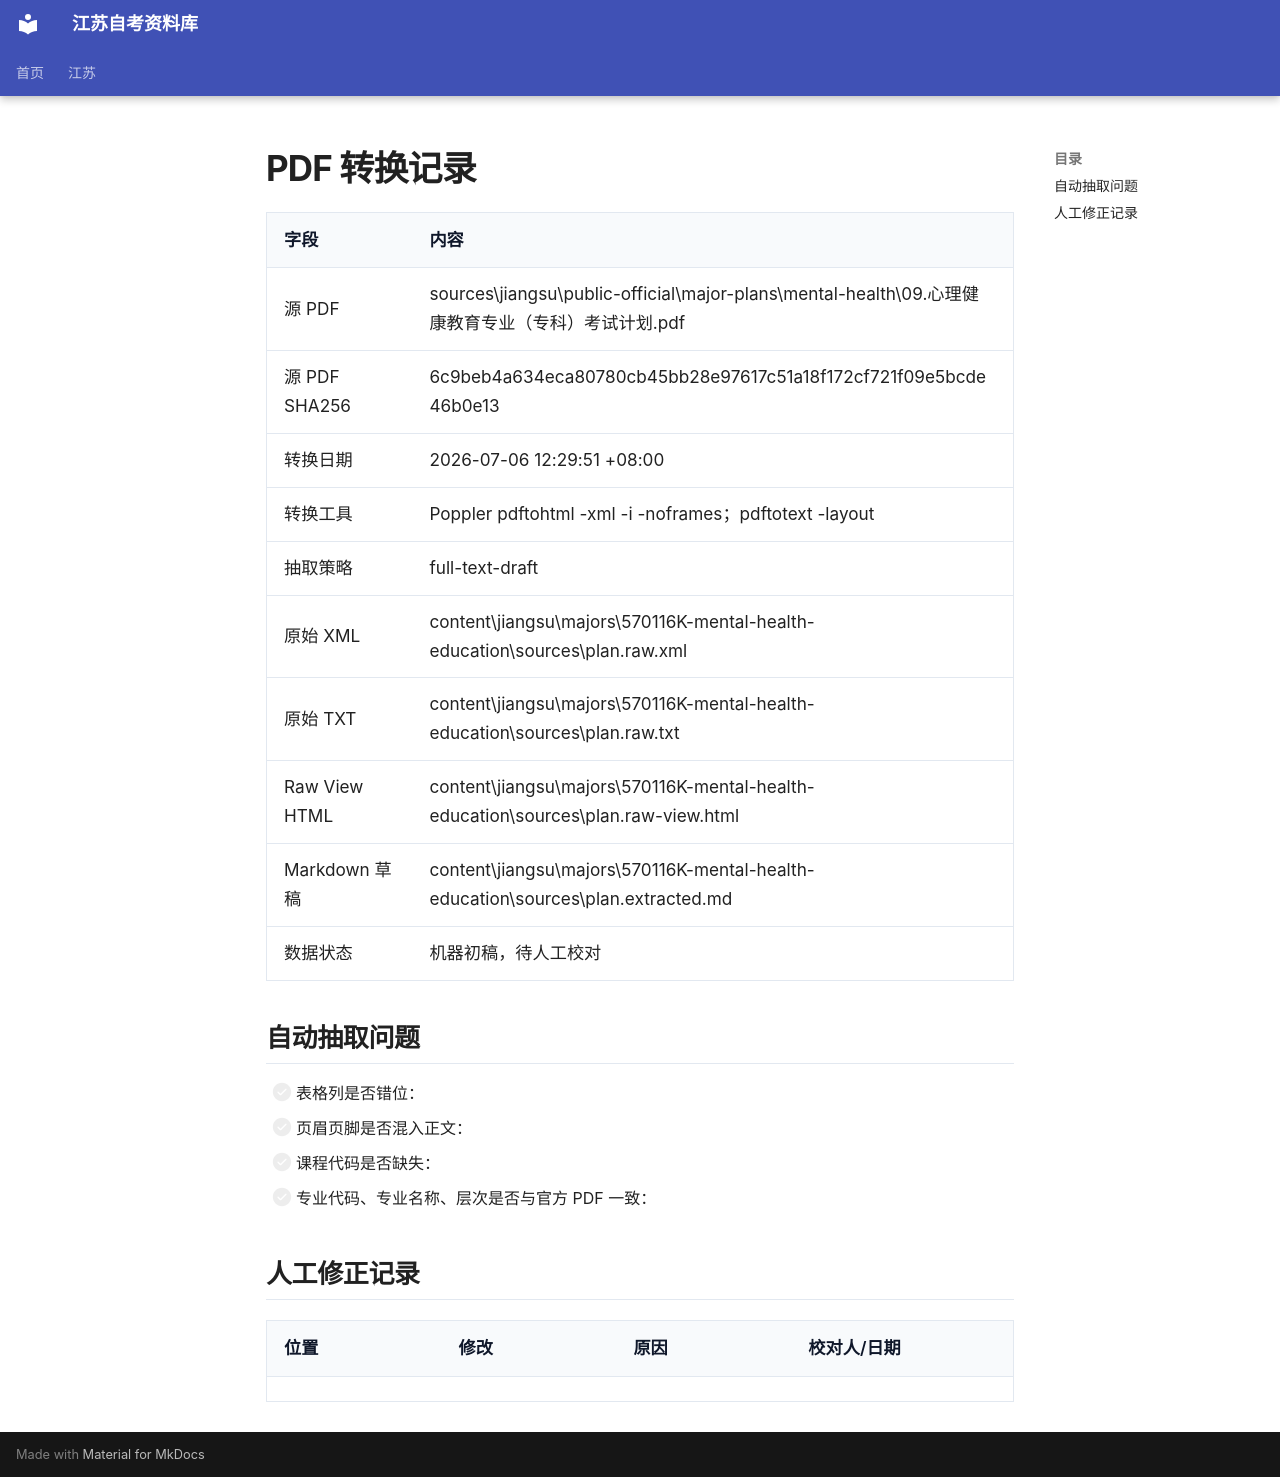

repository: SuperCatQR/jiangsu-zikao-aio · page: jiangsu/majors/570116K-mental-health-education/sources/plan.pipeline-notes/index.html · generator: mkdocs

# PDF 转换记录

| 字段 | 内容 |
| --- | --- |
| 源 PDF | sources\jiangsu\public-official\major-plans\mental-health\09.心理健康教育专业（专科）考试计划.pdf |
| 源 PDF SHA256 | 6c9beb4a634eca80780cb45bb28e97617c51a18f172cf721f09e5bcde46b0e13 |
| 转换日期 | 2026-07-06 12:29:51 +08:00 |
| 转换工具 | Poppler pdftohtml -xml -i -noframes；pdftotext -layout |
| 抽取策略 | full-text-draft |
| 原始 XML | content\jiangsu\majors\570116K-mental-health-education\sources\plan.raw.xml |
| 原始 TXT | content\jiangsu\majors\570116K-mental-health-education\sources\plan.raw.txt |
| Raw View HTML | content\jiangsu\majors\570116K-mental-health-education\sources\plan.raw-view.html |
| Markdown 草稿 | content\jiangsu\majors\570116K-mental-health-education\sources\plan.extracted.md |
| 数据状态 | 机器初稿，待人工校对 |

## 自动抽取问题

- [ ] 表格列是否错位：
- [ ] 页眉页脚是否混入正文：
- [ ] 课程代码是否缺失：
- [ ] 专业代码、专业名称、层次是否与官方 PDF 一致：

## 人工修正记录

| 位置 | 修改 | 原因 | 校对人/日期 |
| --- | --- | --- | --- |
